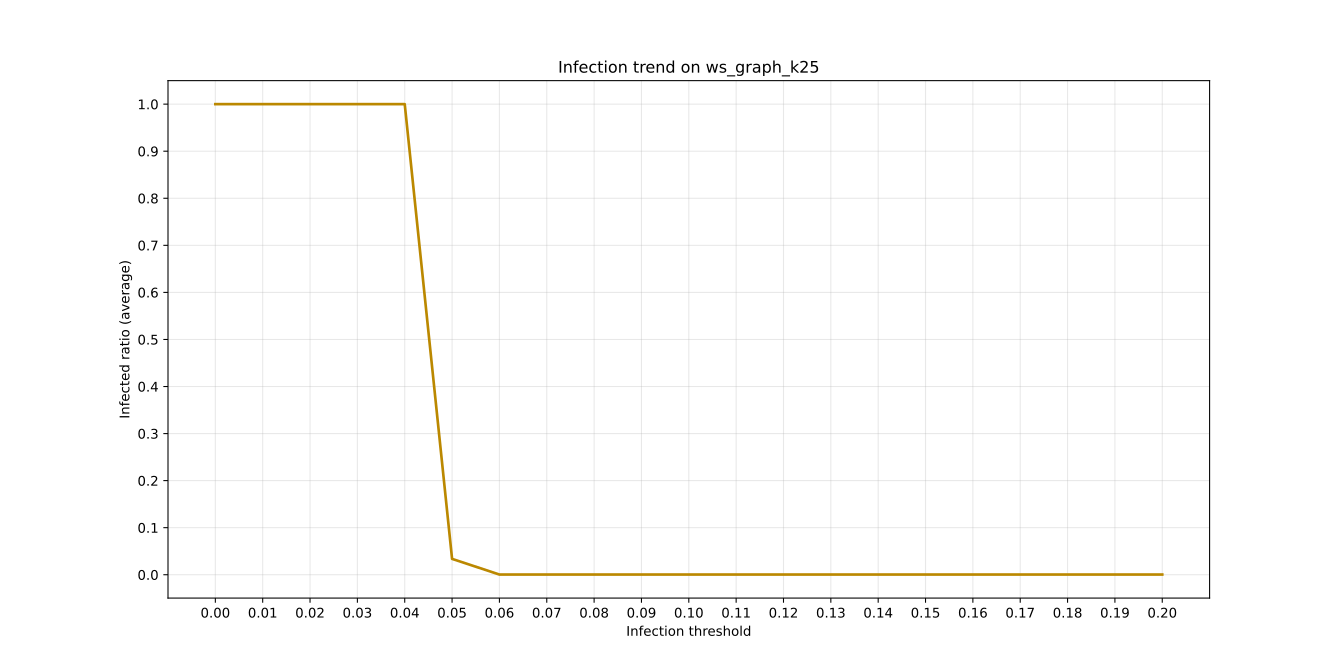

Data behind this chart, as committed beside it:
, X, Y
0, 0.0, 1.0
1, 0.01, 1.0
2, 0.02, 1.0
3, 0.03, 1.0
4, 0.04, 1.0
5, 0.05, 0.03372
6, 0.06, 0.0004
7, 0.07, 0.0004
8, 0.08, 0.0004
9, 0.09, 0.0004
10, 0.1, 0.0004
11, 0.11, 0.0004
12, 0.12, 0.0004
13, 0.13, 0.0004
14, 0.14, 0.0004
15, 0.15, 0.0004
16, 0.16, 0.0004
17, 0.17, 0.0004
18, 0.18, 0.0004
19, 0.19, 0.0004
20, 0.2, 0.0004
